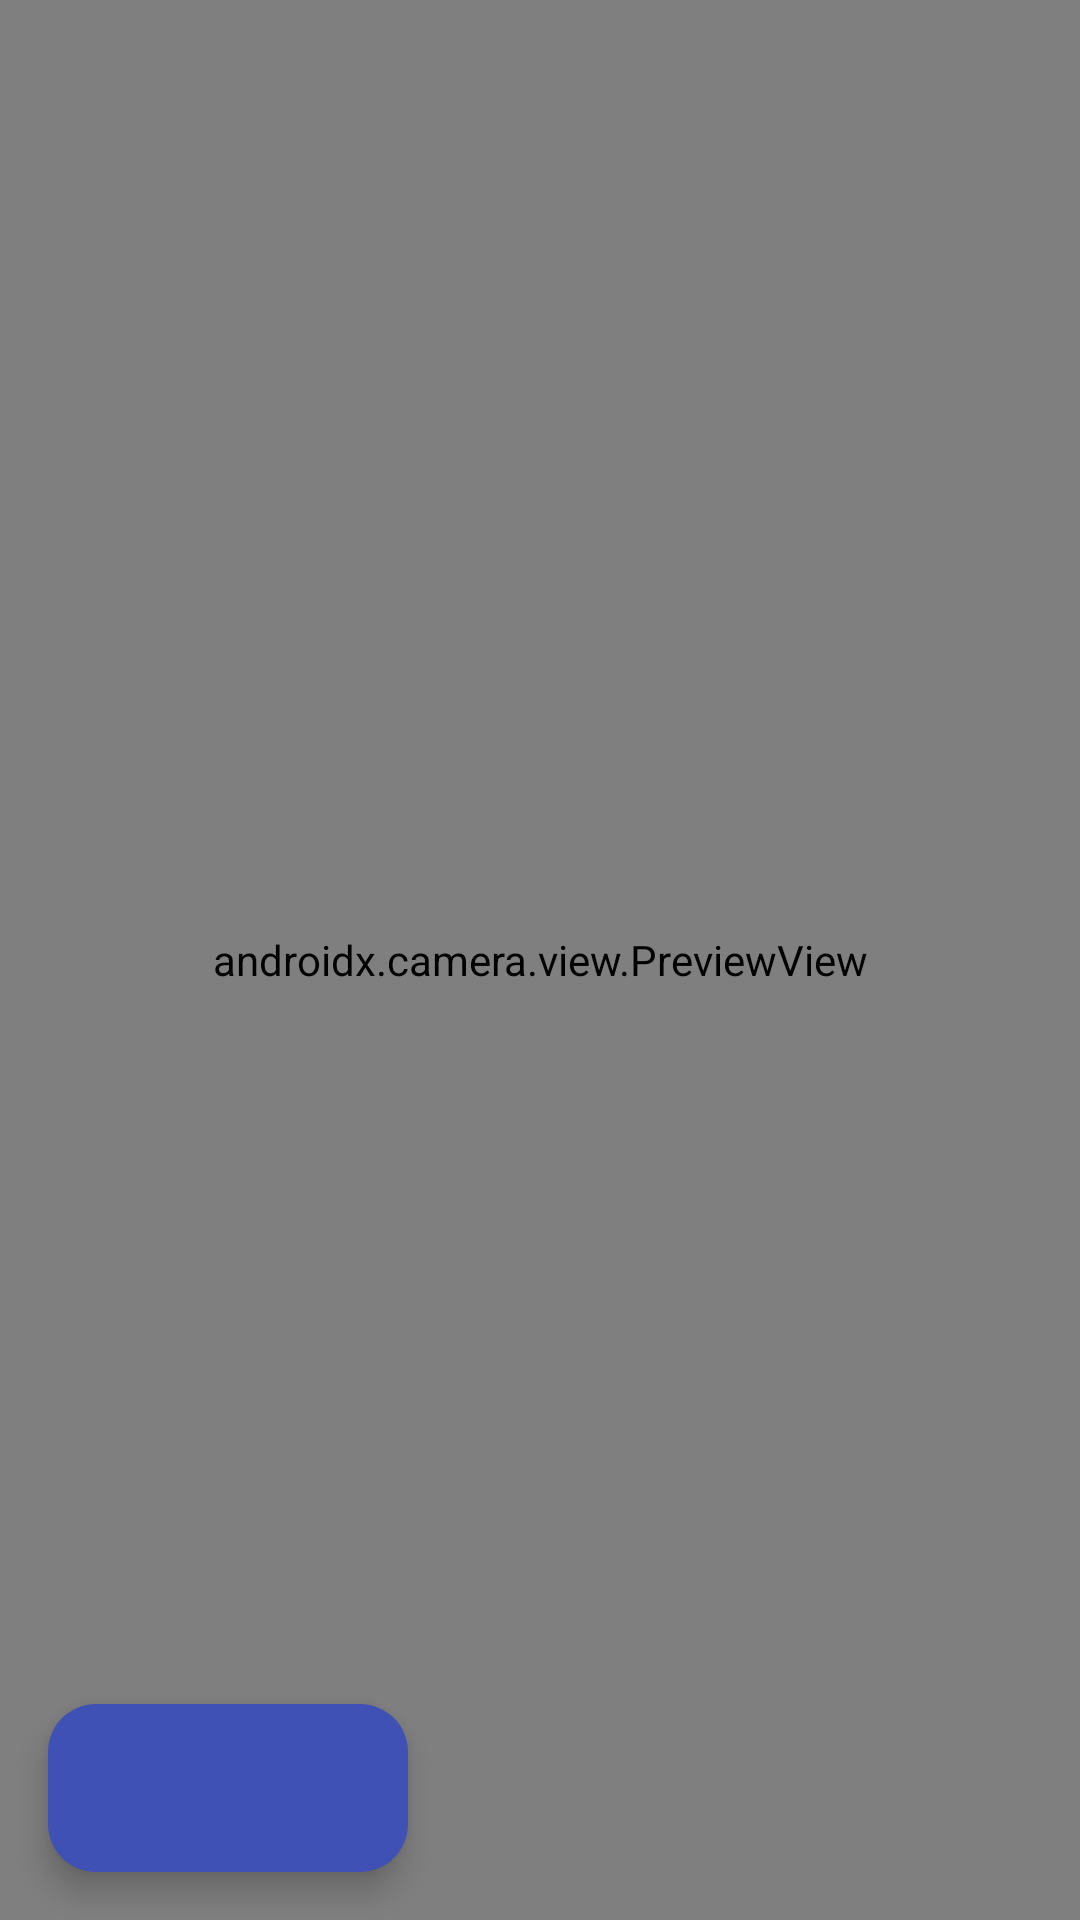

Here is an Android app screen rendered from its layout file. Give the layout XML and the strings, colors and styles it references.
<!-- AndroidManifest.xml: application theme Theme.PruebasCameraX_MLKit -->
<!-- res/layout/layout_fragment_prueba_lector_qr.xml -->
<?xml version="1.0" encoding="utf-8"?>
<RelativeLayout xmlns:android="http://schemas.android.com/apk/res/android"
    xmlns:app="http://schemas.android.com/apk/res-auto"
    android:orientation="vertical"
    android:layout_width="match_parent"
    android:layout_height="match_parent">

    <androidx.camera.view.PreviewView
        android:id="@+id/previewCameraX"
        android:layout_width="match_parent"
        android:layout_height="match_parent"
        android:background="@color/white"/>

    <com.google.android.material.floatingactionbutton.ExtendedFloatingActionButton
        android:id="@+id/encenderApagarBtn"
        android:layout_width="wrap_content"
        android:layout_height="wrap_content"
        android:layout_marginLeft="16sp"
        android:layout_marginBottom="16sp"
        android:layout_alignParentBottom="true"
        app:icon="@drawable/ic_encender"
        app:rippleColor="@color/white"
        app:backgroundTint="@color/indigo_500"
        app:iconTint="@color/white"/>

    <com.google.android.material.floatingactionbutton.ExtendedFloatingActionButton
        android:id="@+id/btnFlash"
        android:layout_width="wrap_content"
        android:layout_height="wrap_content"
        android:layout_marginRight="16sp"
        android:layout_marginBottom="16sp"
        android:layout_alignParentEnd="true"
        android:layout_alignParentBottom="true"
        android:visibility="invisible"
        app:icon="@drawable/ic_flash"
        app:rippleColor="@color/white"
        app:backgroundTint="@color/indigo_500"
        app:iconTint="@color/white"/>

</RelativeLayout>
<!-- resources referenced by this layout -->
<resources>
  <color name="indigo_500">#3F51B5</color>
  <color name="white">#FFFFFFFF</color>
  <style name="Theme.PruebasCameraX_MLKit" parent="Theme.Material3.Light.NoActionBar">
  
          
          <item name="colorPrimary">@color/indigo_500</item>
          <item name="colorPrimaryVariant">@color/indigo_700</item>
          <item name="colorOnPrimary">@color/white</item>
  
          
          <item name="colorSecondary">@color/teal_200</item>
          <item name="colorSecondaryVariant">@color/teal_700</item>
          <item name="colorOnSecondary">@color/black</item>
  
          
          <item name="android:statusBarColor" tools:targetApi="l">?attr/colorPrimaryVariant</item>
          
          
          <item name="android:windowBackground">@color/indigo_100</item>
  
      </style>
  <color name="indigo_700">#303F9F</color>
  <color name="teal_200">#FF03DAC5</color>
  <color name="teal_700">#FF018786</color>
  <color name="black">#FF000000</color>
  <color name="indigo_100">#C5CAE9</color>
</resources>
